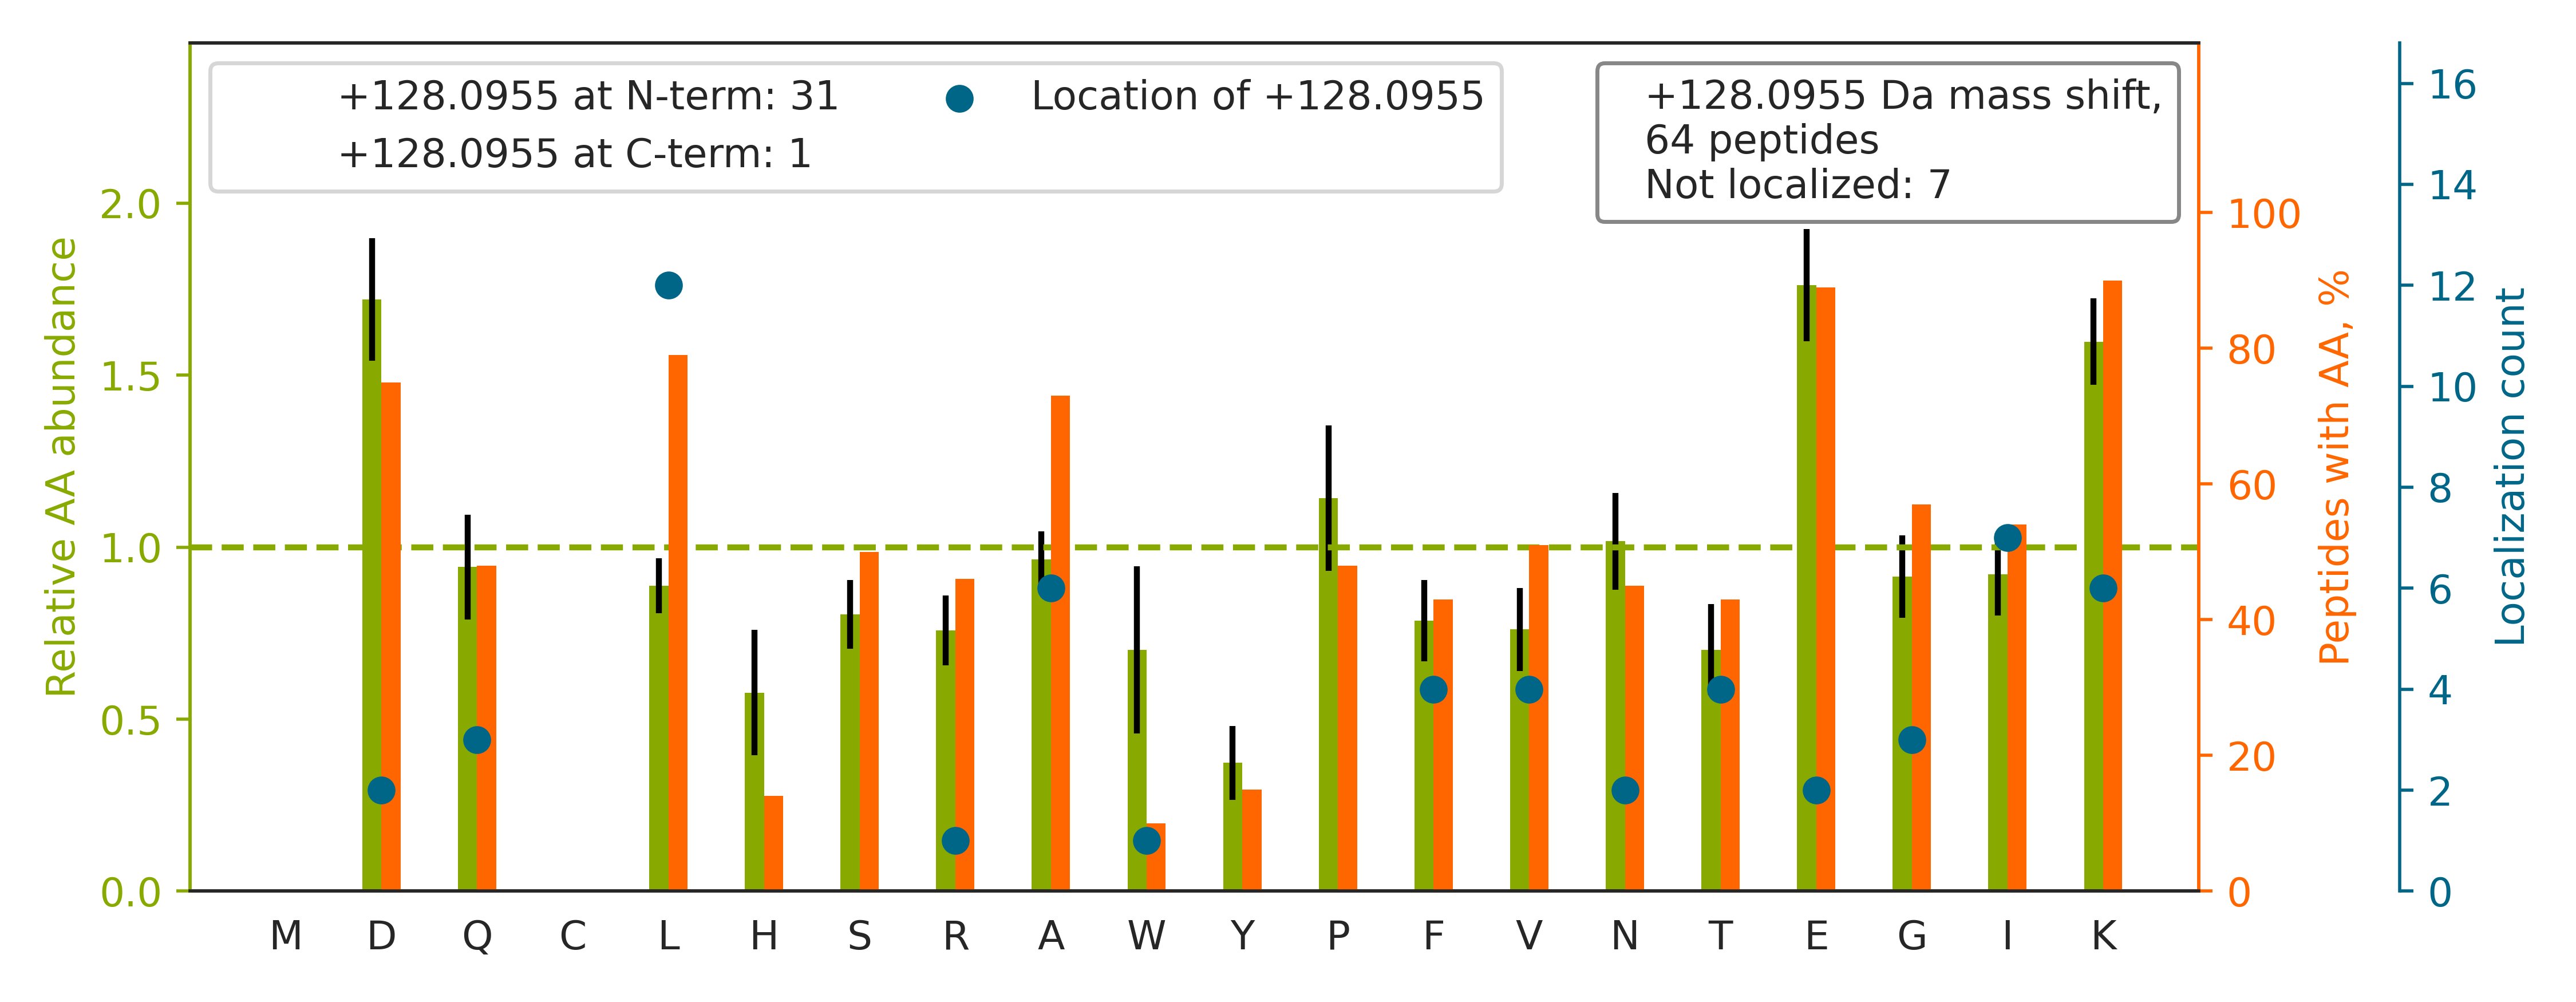

The table this chart was drawn from, first rows:
top isoform	localization score	spectrum
K.GV[+128]NLPGAAVDLPAVSEKDIQDLK.F	0.5394	01CPTAC_COprospective_W_VU_20150901_01CO…
K.Q[+128]TIDNSQGAYQEAFDISKK.E	0.3989	01CPTAC_COprospective_W_VU_20150901_01CO…
K.Q[+128]ADLEKEELAEELASSLSGR.N	0.1374	01CPTAC_COprospective_W_VU_20150901_01CO…
K.GGPGSAVSPYPTFNPSSDVAALHK.A		01CPTAC_COprospective_W_VU_20150901_01CO…
K.I[+128]SELDAFLKEPALNEANLSNLK.A	0.008225	01CPTAC_COprospective_W_VU_20150901_01CO…
K.Q[+128]PPVSPGTALVGSQKEPSEVPTPK.R	0.8916	01CPTAC_COprospective_W_VU_20150901_01CO…
K.A[+128]GTQIENIEEDFRDGLK.L	0.892	01CPTAC_COprospective_W_VU_20150901_01CO…
K.TDLEKDIISDTSGDF[+128]R.K	0.06785	01CPTAC_COprospective_W_VU_20150901_01CO…
K.K[+128]GEPGPPDADGPLYLPYK.T	0.9106	01CPTAC_COprospective_W_VU_20150901_01CO…
K.AQD[+128]EGLLSDVVPFKVPGK.D	0.9239	01CPTAC_COprospective_W_VU_20150901_01CO…
K.K[+128]LEAQVQELQSK.C	0.9289	01CPTAC_COprospective_W_VU_20150901_01CO…
K.EI[+128]ADYLAAGKDER.A	0.9995	01CPTAC_COprospective_W_VU_20150901_01CO…
K.K[+128]VEAQLQELQVK.F	0.4666	01CPTAC_COprospective_W_VU_20150901_01CO…
K.I[+128]KDPDASKPEDWDER.A	0.7574	01CPTAC_COprospective_W_VU_20150901_01CO…
K.I[+128]LDSVGIEADDDRLNK.V	0.9861	01CPTAC_COprospective_W_VU_20150901_01CO…
K.RLEAELAAHEPAIQGVLDTG[+128]K.K	0.9102	01CPTAC_COprospective_W_VU_20150901_01CO…
K.IGFEEKDIAANEE[+128]NR.K	0.03433	01CPTAC_COprospective_W_VU_20150901_01CO…
K.K[+128]NPEPWETVDPTVPQK.L	0.924	01CPTAC_COprospective_W_VU_20150901_01CO…
K.K[+128]DQVTAQEIFQDNHEDGPTAK.K	0.0237	01CPTAC_COprospective_W_VU_20150901_01CO…
K.TPVKEPNSENVDISSGGGVTGWK.S		01CPTAC_COprospective_W_VU_20150901_01CO…
K.VLGAFSDGLAHLDNL[+128]K.G	0.01714	01CPTAC_COprospective_W_VU_20150901_01CO…
R.KVVVVVPNEEDW[+128]K.K	0.01995	01CPTAC_COprospective_W_VU_20150901_01CO…
K.SIQEIQELDKDDESLR.K		01CPTAC_COprospective_W_VU_20150901_01CO…
K.IPNPDFFEDLEPF[+128]R.M	0.06898	01CPTAC_COprospective_W_VU_20150901_01CO…
R.A[+128]SGNYATVISHNPETK.K	0.2644	01CPTAC_COprospective_W_VU_20150901_01CO…
K.I[+128]ADDKYNDTFWK.E	0.9861	01CPTAC_COprospective_W_VU_20150901_01CO…
K.KLEEEGEQFV[+128]K.K	0.9127	01CPTAC_COprospective_W_VU_20150901_01CO…
K.T[+128]THFVEGGDAGNREDQINR.L	0.9941	01CPTAC_COprospective_W_VU_20150901_01CO…
K.G[+128]EKDIPGLTDTTVPR.R	0.9932	01CPTAC_COprospective_W_VU_20150901_01CO…
K.KEPAVLEL[+128]EGK.K	0.9853	01CPTAC_COprospective_W_VU_20150901_01CO…
K.L[+128]GGSLADSYLDEGFLLDKK.I	0.8722	01CPTAC_COprospective_W_VU_20150901_01CO…
K.V[+128]VGDVAYDEAKER.A	0.9851	01CPTAC_COprospective_W_VU_20150901_01CO…
K.E[+128]PAVLELEGK.K	0.9939	01CPTAC_COprospective_W_VU_20150901_01CO…
K.ATQQAEQLSNELAT[+128]ER.S	0.9222	01CPTAC_COprospective_W_VU_20150901_01CO…
K.R[+128]DPPSEPSPLEAEFQR.L	0.002459	01CPTAC_COprospective_W_VU_20150901_01CO…
R.KTLLSNLEEA[+128]K.K	0.07603	01CPTAC_COprospective_W_VU_20150901_01CO…
K.SGFEPASLKEEVGEEAIVELVENG[+128]K.K	0.9107	01CPTAC_COprospective_W_VU_20150901_01CO…
K.GFSLLATEDKEAL[+128]K.K	0.09875	01CPTAC_COprospective_W_VU_20150901_01CO…
K.I[+128]EEIKDFLLTAR.R	0.8379	01CPTAC_COprospective_W_VU_20150901_01CO…
K.LFIGGLSFETTEESLR.N		01CPTAC_COprospective_W_VU_20150901_01CO…
K.L[+128]SDDNTIGKEEIQQR.L	0.9848	01CPTAC_COprospective_W_VU_20150901_01CO…
K.L[+128]PSVEGLHAIVVSDRDGVPVIK.V	0.8832	01CPTAC_COprospective_W_VU_20150901_01CO…
K.A[+128]GTQIENIDEDFRDGLK.L	0.9001	01CPTAC_COprospective_W_VU_20150901_01CO…
K.L[+128]EGDLKDLELQADSAIK.G	0.9847	01CPTAC_COprospective_W_VU_20150901_01CO…
K.QAGPASVPLRTEEEF[+128]K.K	0.09147	01CPTAC_COprospective_W_VU_20150901_01CO…
R.KVESLQEEIAFL[+128]K.K	0.006919	01CPTAC_COprospective_W_VU_20150901_01CO…
K.I[+128]FVGGIKEDTEEYNLR.D	0.9414	01CPTAC_COprospective_W_VU_20150901_01CO…
K.KELEEIVQPIISK.L		01CPTAC_COprospective_W_VU_20150901_01CO…
K.EA[+128]PAPPKAEAK.A	0.05009	01CPTAC_COprospective_W_VU_20150901_01CO…
K.LPIDVTEGEVISLGLPFGK.V		01CPTAC_COprospective_W_VU_20150901_01CO…
R.RAPFDLFEN[+128]K.K	0.03412	01CPTAC_COprospective_W_VU_20150901_01CO…
K.LKGDDLQAIK[+128].Q	0.8348	01CPTAC_COprospective_W_VU_20150901_01CO…
K.KEPEPN[+128]FQLLDNPAR.V	0.3038	01CPTAC_COprospective_W_VU_20150901_01CO…
K.VDKLDASESL[+128]R.K	0.9187	01CPTAC_COprospective_W_VU_20150901_01CO…
K.TDLEIQIEELNKDLALL[+128]K.K	0.01896	01CPTAC_COprospective_W_VU_20150901_01CO…
K.AQNDLIWNIKDEL[+128]K.K	0.08827	01CPTAC_COprospective_W_VU_20150901_01CO…
K.T[+128]PVIVTLK.E	0.9915	01CPTAC_COprospective_W_VU_20150901_01CO…
K.D[+128]SPSVWAAVPGK.T	0.8922	01CPTAC_COprospective_W_VU_20150901_01CO…
K.T[+128]SFGSLKDEDR.I	0.9974	01CPTAC_COprospective_W_VU_20150901_01CO…
K.KQDPPVTHDLR.V		01CPTAC_COprospective_W_VU_20150901_01CO…
... 4 more rows
